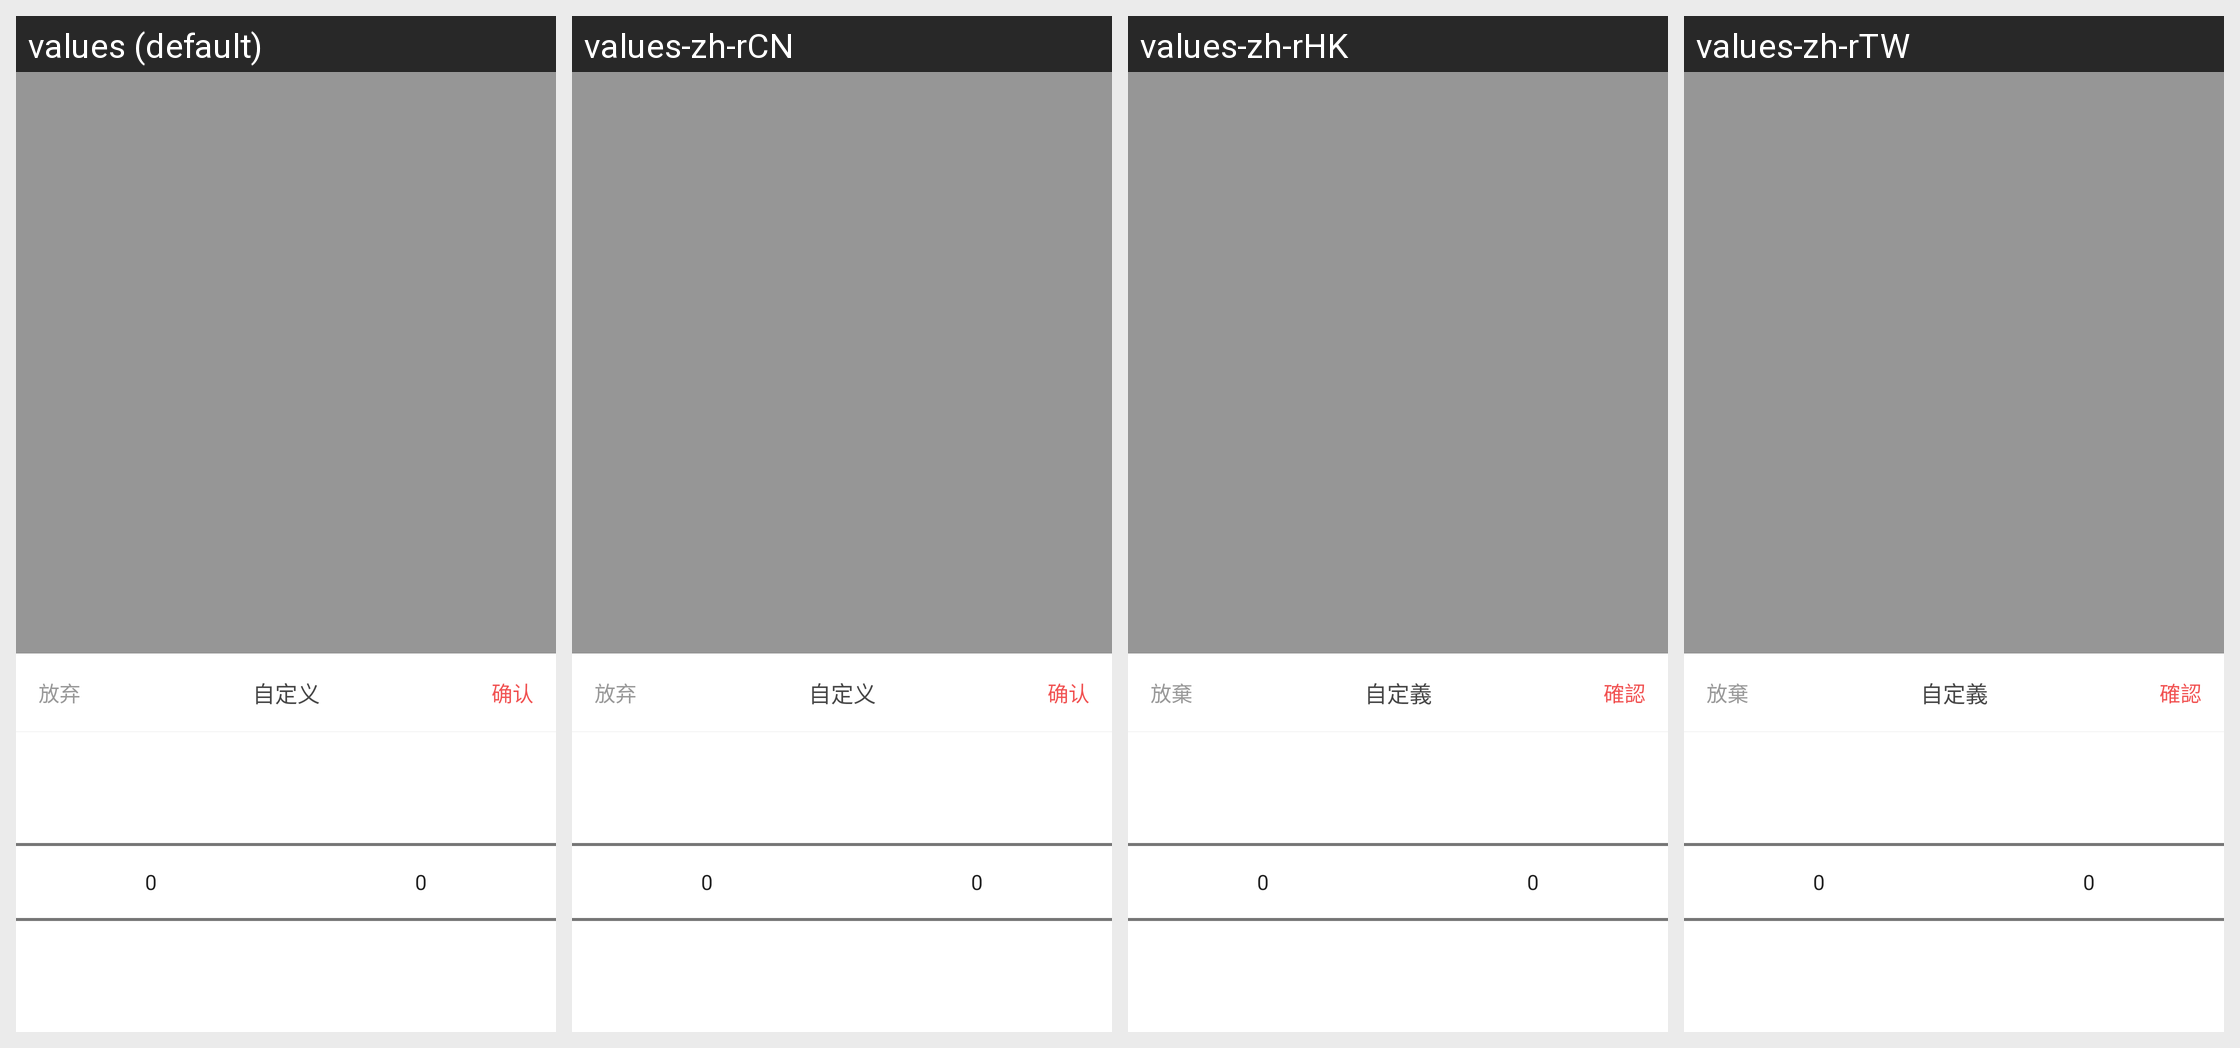

This grid shows one Android layout under several languages. Give, for every string resource on the screen, its name, the default text and each shown locale's text.
Android screen res/layout/dialog_deal_time.xml rendered under 4 locales, left to right: values (default), values-zh-rCN, values-zh-rHK, values-zh-rTW. Device: Nexus 5 (rendered at 1080×1920; each locale shown at half size, 540×960, under a caption strip naming it); theme AppTheme.NoActionBar.
Strings drawn on this screen, with the default value and each locale's value (text and hints the layout hard-codes, and strings that could not be matched under every locale, appear in the picture but are not listed):

cancel
  values: 放弃
  values-zh-rCN: 放弃
  values-zh-rHK: 放棄
  values-zh-rTW: 放棄

dialog_deal_custom
  values: 自定义
  values-zh-rCN: 自定义
  values-zh-rHK: 自定義
  values-zh-rTW: 自定義

confirm
  values: 确认
  values-zh-rCN: 确认
  values-zh-rHK: 確認
  values-zh-rTW: 確認
